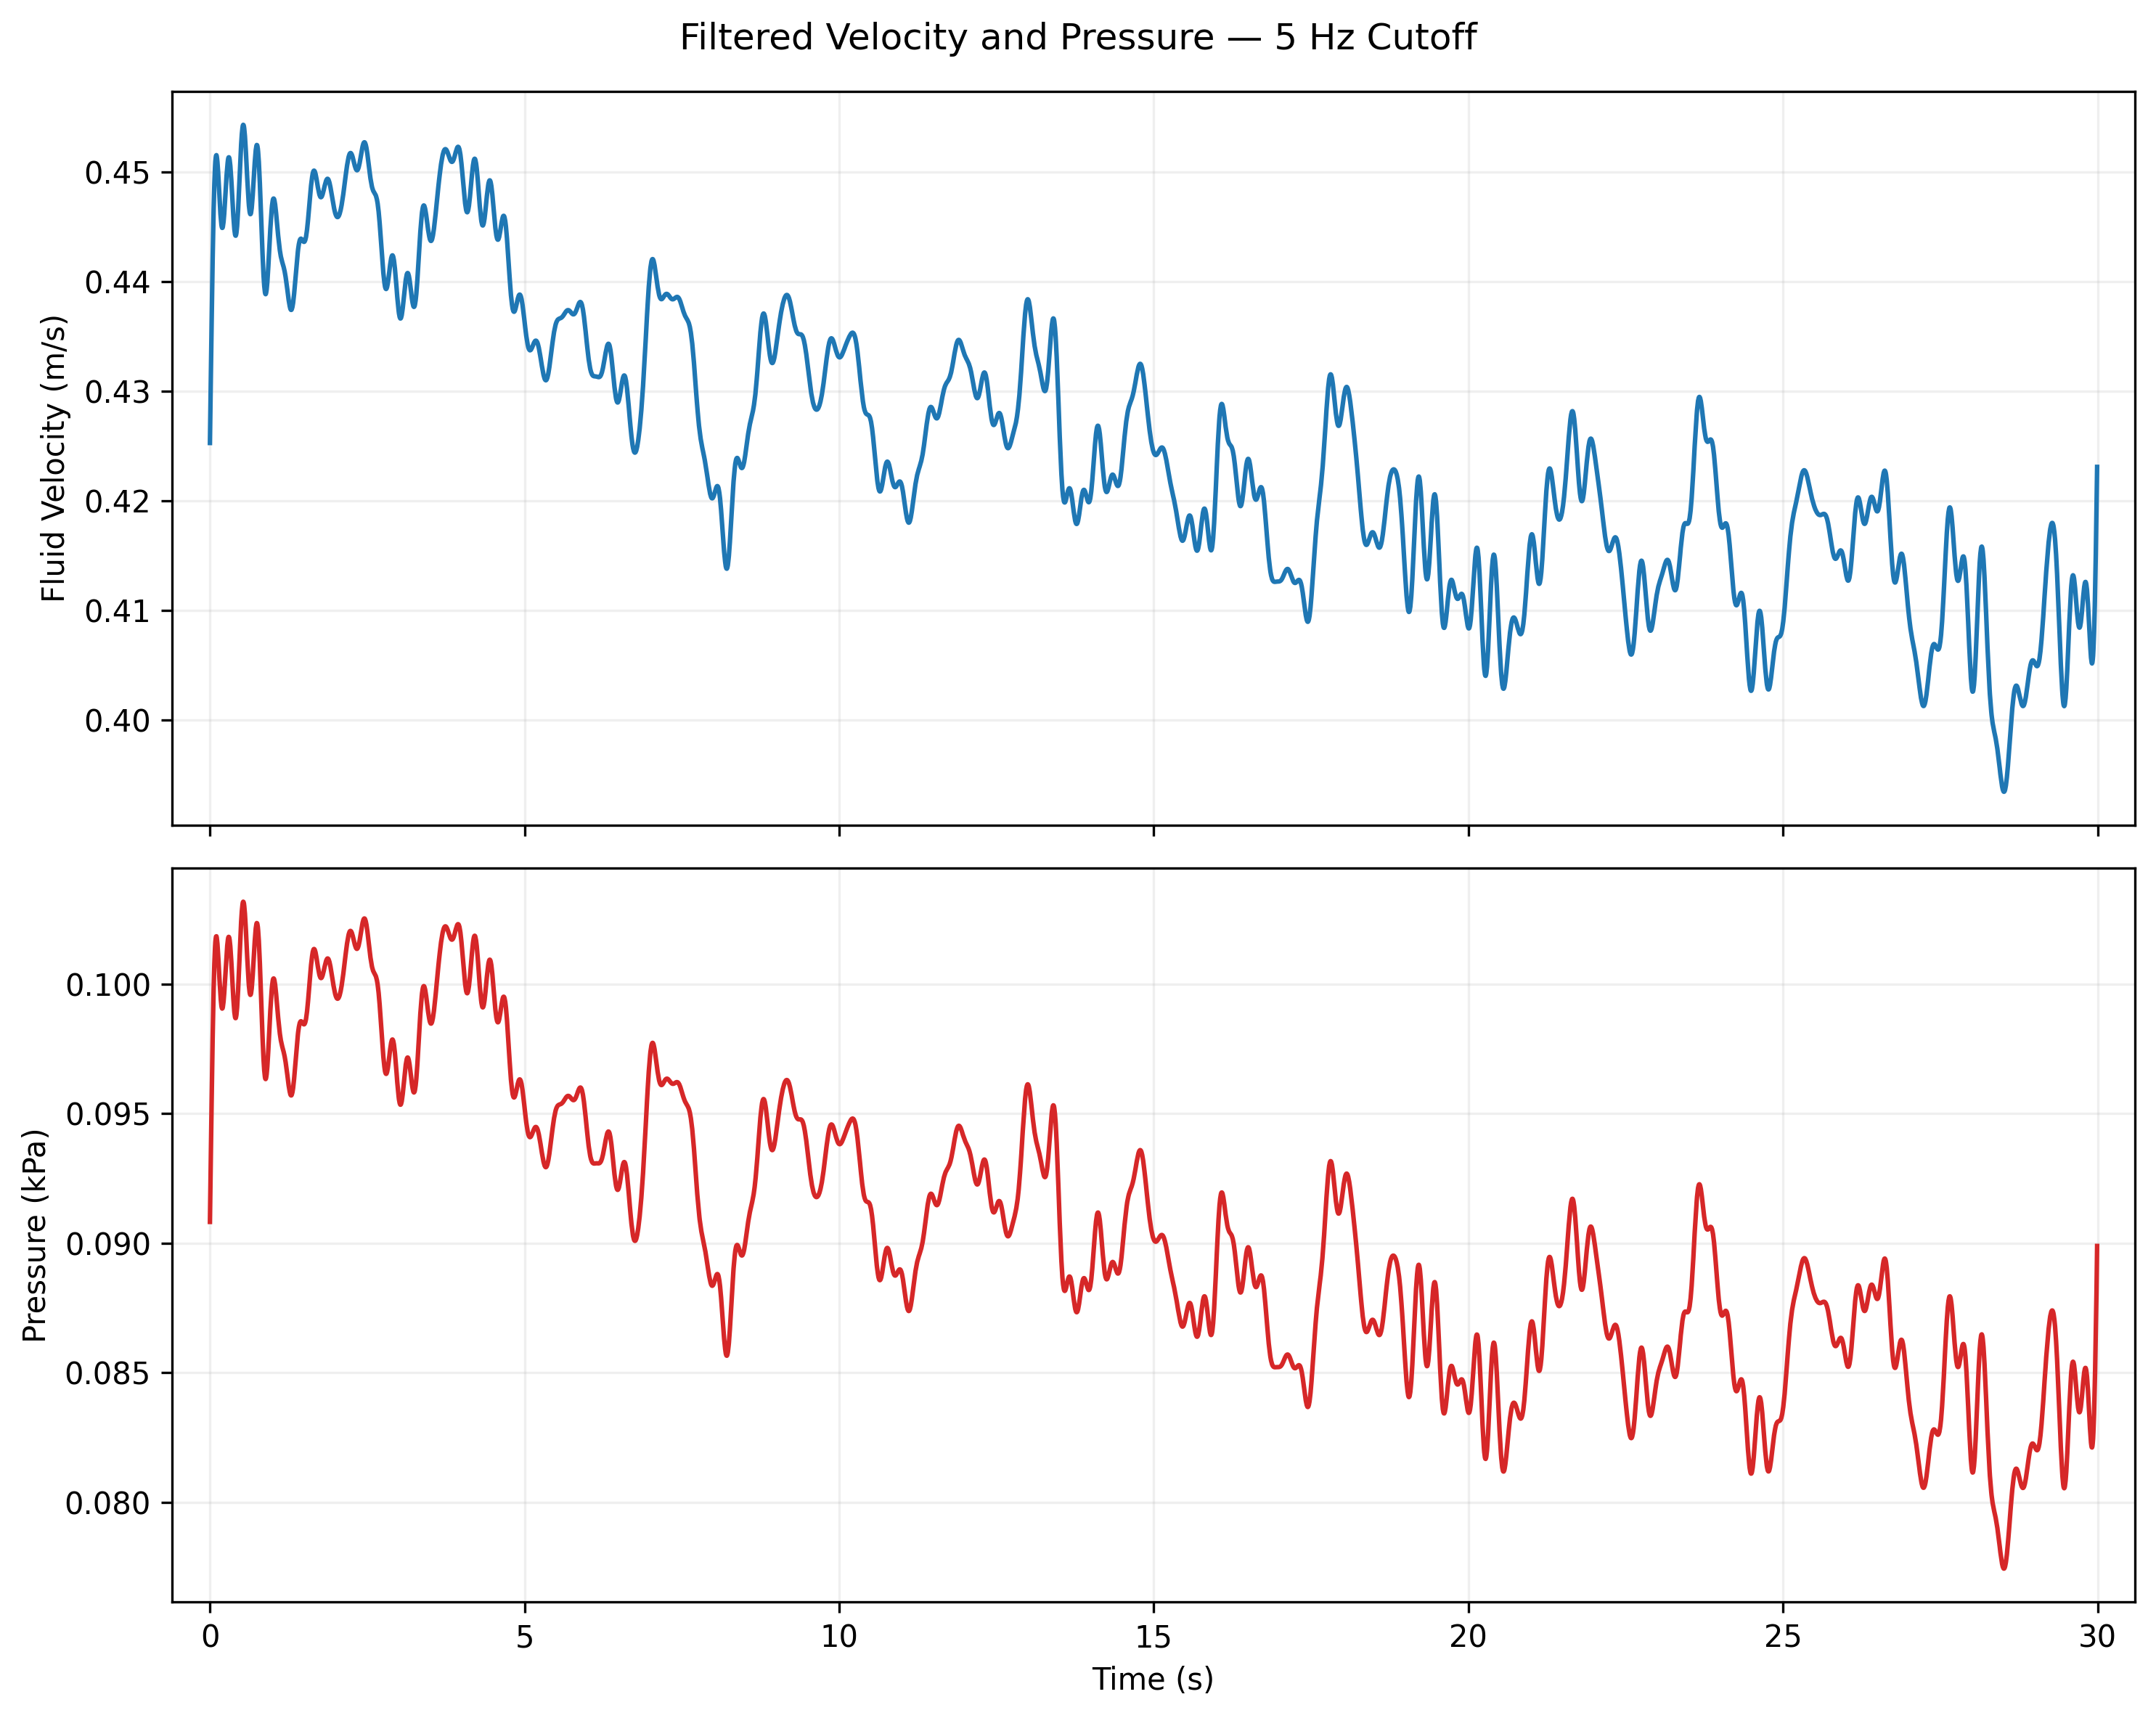

The data file committed next to this chart (first rows):
time_s, velocity_m_s, pressure_kpa
0.0, 0.4539, 0.103
0.005, 0.4423, 0.0978
0.011, 0.4606, 0.1061
0.016, 0.4277, 0.0915
0.022, 0.4508, 0.1016
0.027, 0.4518, 0.1021
0.032, 0.4502, 0.1013
0.038, 0.4531, 0.1027
0.043, 0.4504, 0.1014
0.049, 0.4487, 0.1007
0.054, 0.4618, 0.1066
0.059, 0.4535, 0.1028
0.065, 0.4597, 0.1057
0.07, 0.4434, 0.0983
0.076, 0.4529, 0.1026
0.081, 0.4423, 0.0978
0.086, 0.4535, 0.1028
0.092, 0.4395, 0.0966
0.097, 0.4497, 0.1011
0.103, 0.4421, 0.0977
0.108, 0.4393, 0.0965
0.113, 0.4442, 0.0987
0.119, 0.4434, 0.0983
0.124, 0.4489, 0.1008
0.13, 0.4483, 0.1005
0.135, 0.4376, 0.0957
0.14, 0.4481, 0.1004
0.146, 0.4442, 0.0987
0.151, 0.4415, 0.0974
0.157, 0.4445, 0.0988
0.162, 0.4384, 0.0961
0.167, 0.4343, 0.0943
0.173, 0.4564, 0.1042
0.178, 0.4512, 0.1018
0.183, 0.4317, 0.0932
0.189, 0.4459, 0.0994
0.194, 0.4523, 0.1023
0.2, 0.4462, 0.0995
0.205, 0.4518, 0.1021
0.21, 0.4556, 0.1038
0.216, 0.4523, 0.1023
0.221, 0.4681, 0.1096
0.227, 0.4531, 0.1027
0.232, 0.4562, 0.1041
0.237, 0.4462, 0.0995
0.243, 0.4537, 0.1029
0.248, 0.4476, 0.1002
0.254, 0.456, 0.104
0.259, 0.45, 0.1012
0.264, 0.4466, 0.0997
0.27, 0.4529, 0.1026
0.275, 0.4455, 0.0992
0.281, 0.4326, 0.0936
0.286, 0.4417, 0.0975
0.291, 0.4506, 0.1015
0.297, 0.4512, 0.1018
0.302, 0.447, 0.0999
0.308, 0.4466, 0.0997
0.313, 0.4451, 0.0991
0.318, 0.45, 0.1012
... 5,502 more rows
